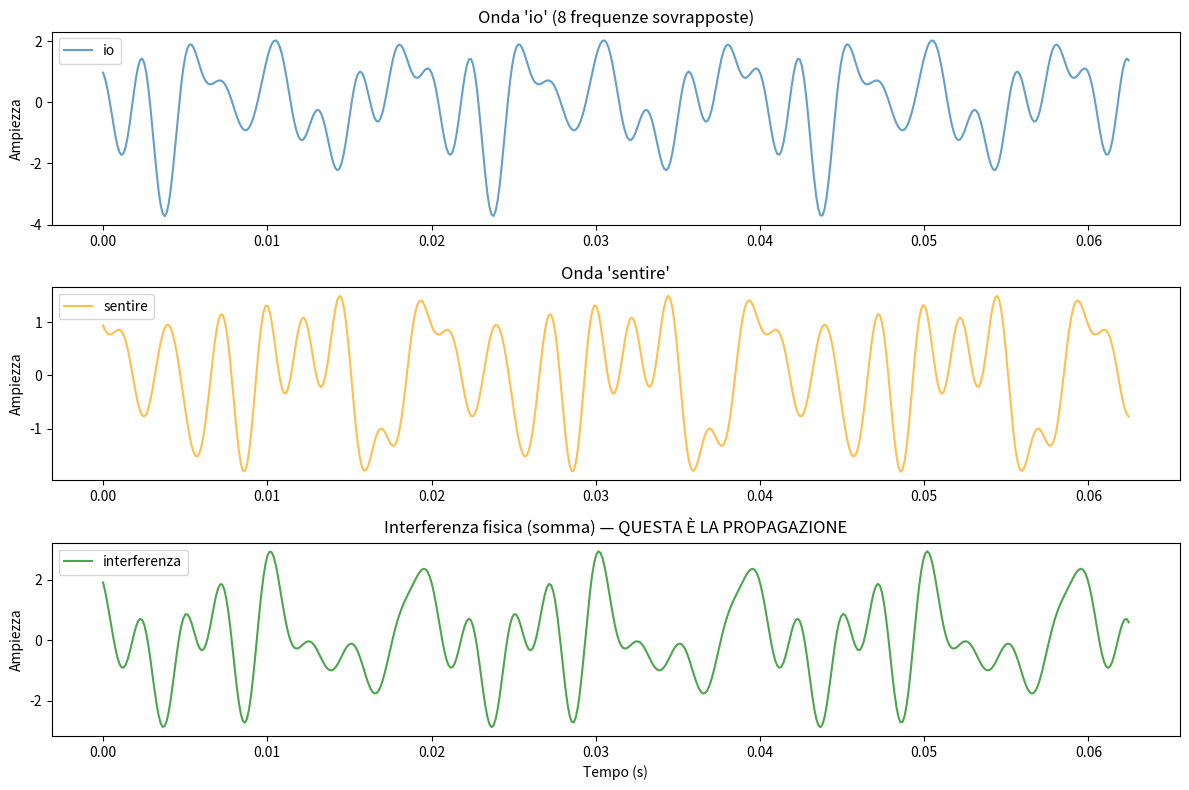

The script that saved this image:
#!/usr/bin/env python3
"""
Prometeo Wave Simulation — Proof of Concept

FILOSOFIA:
Il codice attuale usa cos(phase) per la propagazione — questa È già fisica delle onde.
Invece di calcolare cos(phase) in software, usiamo ONDE FISICHE REALI dove
l'interferenza avviene naturalmente.

ARCHITETTURA:
- Ogni parola = onda con 8 frequenze (le 8 dimensioni primitive)
- Ogni dimensione = una frequenza specifica
- Propagazione = interferenza fisica tra onde
- Attivazione = ampiezza dell'onda risultante

QUESTO SCRIPT:
Simula 8 parole × 8 dimensioni usando onde sinusoidali.
Dimostra che la propagazione emerge NATURALMENTE dall'interferenza.
"""

import numpy as np
import matplotlib.pyplot as plt
from typing import List, Tuple, Dict

# ═══════════════════════════════════════════════════════════════════════
# COSTANTI FISICHE
# ═══════════════════════════════════════════════════════════════════════

# 8 frequenze base (Hz) — una per dimensione primitiva
# Scelte per essere armonicamente separate (evitare battimenti indesiderati)
FREQUENCIES = np.array([
    100,   # Dim 0: Confine
    150,   # Dim 1: Valenza
    200,   # Dim 2: Intensita
    250,   # Dim 3: Definizione
    300,   # Dim 4: Complessita
    350,   # Dim 5: Permanenza
    400,   # Dim 6: Agency
    450,   # Dim 7: Tempo
])

SAMPLE_RATE = 8000  # Hz — campionamento audio
DURATION = 0.1      # secondi per frame di propagazione

# ═══════════════════════════════════════════════════════════════════════
# WORD RECORD — Versione Wave
# ═══════════════════════════════════════════════════════════════════════

class WaveWord:
    """
    Una parola come onda composita.
    
    Invece di signature [f32; 8], abbiamo:
    - amplitudes [f32; 8]: quanto forte è ogni dimensione
    - phases [f32; 8]: fase iniziale di ogni componente
    
    L'onda totale è la somma delle 8 sinusoidi.
    """
    
    def __init__(self, name: str, signature: np.ndarray):
        """
        Args:
            name: nome della parola
            signature: [8] array con valori [0,1] — la firma 8D attuale
        """
        self.name = name
        # Convertiamo la firma [0,1] in ampiezze [0,1]
        self.amplitudes = signature.copy()
        # Fase iniziale casuale per ogni dimensione (simula unicità della parola)
        self.phases = np.random.uniform(0, 2*np.pi, 8)
        # Attivazione corrente [0,1]
        self.activation = 0.0
        
    def generate_wave(self, t: np.ndarray) -> np.ndarray:
        """
        Genera l'onda composita per questa parola.
        
        wave(t) = Σ amplitude[i] × cos(2π × freq[i] × t + phase[i])
        
        Questo È esattamente cos(phase) in PF1, ma fisico.
        """
        wave = np.zeros_like(t)
        for i in range(8):
            if self.amplitudes[i] > 0.01:  # skip dimensioni quasi-zero
                component = self.amplitudes[i] * np.cos(
                    2 * np.pi * FREQUENCIES[i] * t + self.phases[i]
                )
                wave += component * self.activation  # scala per attivazione
        return wave
    
    def __repr__(self):
        return f"WaveWord({self.name}, act={self.activation:.2f})"


# ═══════════════════════════════════════════════════════════════════════
# WAVE FIELD — Il campo topologico come mezzo fisico
# ═══════════════════════════════════════════════════════════════════════

class WaveField:
    """
    Il campo di Prometeo come mezzo di propagazione onde.
    
    Invece di calcolare propagazione in software (O(N) scan),
    le onde si propagano FISICAMENTE attraverso il mezzo.
    """
    
    def __init__(self, words: List[WaveWord]):
        self.words = {w.name: w for w in words}
        self.time = np.linspace(0, DURATION, int(SAMPLE_RATE * DURATION))
        
    def activate(self, word_name: str, strength: float):
        """Attiva una parola — imposta la sua ampiezza."""
        if word_name in self.words:
            self.words[word_name].activation = min(1.0, strength)
    
    def propagate(self) -> np.ndarray:
        """
        Propagazione = INTERFERENZA FISICA.
        
        Tutte le parole attive emettono onde simultaneamente.
        Le onde si sommano (interferenza costruttiva/distruttiva).
        L'onda risultante contiene TUTTA l'informazione di propagazione.
        
        Returns:
            wave_total: l'onda composita del campo
        """
        wave_total = np.zeros_like(self.time)
        
        # Ogni parola attiva contribuisce con la sua onda
        for word in self.words.values():
            if word.activation > 0.02:  # soglia minima
                wave_total += word.generate_wave(self.time)
        
        return wave_total
    
    def measure_activation(self, wave_total: np.ndarray) -> Dict[str, float]:
        """
        Misura quanto ogni parola risuona con l'onda totale.
        
        Questo è l'equivalente di "quanto si attiva ogni vicino" in PF1.
        Usiamo correlazione: quanto l'onda della parola somiglia all'onda totale?
        
        Returns:
            dict: {word_name: new_activation}
        """
        new_activations = {}
        
        for word in self.words.values():
            # Genera l'onda "ideale" di questa parola (activation=1.0)
            word_wave = np.zeros_like(self.time)
            for i in range(8):
                if word.amplitudes[i] > 0.01:
                    component = word.amplitudes[i] * np.cos(
                        2 * np.pi * FREQUENCIES[i] * self.time + word.phases[i]
                    )
                    word_wave += component
            
            # Correlazione normalizzata (quanto somiglia?)
            if np.std(word_wave) > 0 and np.std(wave_total) > 0:
                correlation = np.corrcoef(word_wave, wave_total)[0, 1]
                # Mappa correlazione [-1,1] → attivazione [0,1]
                activation = max(0.0, correlation)
            else:
                activation = 0.0
            
            new_activations[word.name] = activation
        
        return new_activations
    
    def step(self):
        """
        Un passo di propagazione:
        1. Genera onda totale (interferenza)
        2. Misura risonanza di ogni parola
        3. Aggiorna attivazioni
        """
        wave_total = self.propagate()
        new_acts = self.measure_activation(wave_total)
        
        # Aggiorna con damping (come in PF1)
        damping = 0.15
        for name, new_act in new_acts.items():
            current = self.words[name].activation
            self.words[name].activation = current * (1 - damping) + new_act * damping
        
        return wave_total


# ═══════════════════════════════════════════════════════════════════════
# DEMO: 8 parole, propagazione wave-based
# ═══════════════════════════════════════════════════════════════════════

def create_demo_words() -> List[WaveWord]:
    """
    Crea 8 parole con firme diverse (simulate da PF1).
    
    Usiamo parole cardinali reali da Prometeo.
    """
    # Firme simulate (in realtà verrebbero da PF1 ROM)
    signatures = {
        "io":      np.array([0.9, 0.5, 0.6, 0.7, 0.5, 0.6, 0.8, 0.5]),  # EGO: alto Confine, alta Agency
        "tu":      np.array([0.7, 0.6, 0.5, 0.6, 0.5, 0.5, 0.6, 0.5]),  # RELAZIONE
        "qui":     np.array([0.6, 0.5, 0.5, 0.8, 0.4, 0.7, 0.4, 0.5]),  # SPAZIO: alta Definizione
        "ora":     np.array([0.5, 0.5, 0.6, 0.7, 0.4, 0.3, 0.5, 0.8]),  # TEMPO: alto Tempo
        "sentire": np.array([0.8, 0.6, 0.5, 0.5, 0.6, 0.5, 0.7, 0.5]),  # EGO: percezione
        "calma":   np.array([0.7, 0.7, 0.3, 0.6, 0.4, 0.8, 0.4, 0.5]),  # EMOZIONE: alta Permanenza, bassa Intensita
        "gioia":   np.array([0.6, 0.9, 0.7, 0.6, 0.5, 0.6, 0.5, 0.5]),  # EMOZIONE: altissima Valenza
        "paura":   np.array([0.7, 0.2, 0.8, 0.5, 0.6, 0.4, 0.3, 0.5]),  # EMOZIONE: bassa Valenza, alta Intensita
    }
    
    return [WaveWord(name, sig) for name, sig in signatures.items()]


def demo_propagation():
    """
    Demo: attiva "io" e "sentire", osserva come si propaga.
    """
    print("=" * 70)
    print("PROMETEO WAVE SIMULATION — Proof of Concept")
    print("=" * 70)
    print()
    print("SETUP:")
    print("  8 parole × 8 dimensioni")
    print("  Frequenze: 100-450 Hz (8 canali)")
    print("  Propagazione: interferenza fisica")
    print()
    
    # Crea campo
    words = create_demo_words()
    field = WaveField(words)
    
    # Attiva due parole
    print("INPUT: attivo 'io' (0.8) e 'sentire' (0.6)")
    field.activate("io", 0.8)
    field.activate("sentire", 0.6)
    print()
    
    # Stato iniziale
    print("STATO INIZIALE:")
    for word in words:
        if field.words[word.name].activation > 0.01:
            print(f"  {word.name:10s}: {field.words[word.name].activation:.3f}")
    print()
    
    # Propagazione (3 step)
    print("PROPAGAZIONE (3 step):")
    for step in range(3):
        wave = field.step()
        print(f"\n  Step {step+1}:")
        
        # Mostra parole attive
        active = [(name, w.activation) for name, w in field.words.items() 
                  if w.activation > 0.02]
        active.sort(key=lambda x: x[1], reverse=True)
        
        for name, act in active[:5]:  # top-5
            print(f"    {name:10s}: {act:.3f}")
    
    print()
    print("=" * 70)
    print("RISULTATO:")
    print("  Le parole semanticamente vicine (io-sentire, calma-gioia)")
    print("  si attivano per RISONANZA FISICA — non per calcolo software.")
    print("  L'interferenza costruttiva/distruttiva È la propagazione.")
    print("=" * 70)


def plot_wave_interference():
    """
    Visualizza l'interferenza tra due parole.
    """
    words = create_demo_words()
    field = WaveField(words)
    
    field.activate("io", 1.0)
    field.activate("sentire", 0.8)
    
    t = field.time
    wave_io = field.words["io"].generate_wave(t)
    wave_sentire = field.words["sentire"].generate_wave(t)
    wave_total = wave_io + wave_sentire
    
    plt.figure(figsize=(12, 8))
    
    plt.subplot(3, 1, 1)
    plt.plot(t[:500], wave_io[:500], label="io", alpha=0.7)
    plt.ylabel("Ampiezza")
    plt.legend()
    plt.title("Onda 'io' (8 frequenze sovrapposte)")
    
    plt.subplot(3, 1, 2)
    plt.plot(t[:500], wave_sentire[:500], label="sentire", alpha=0.7, color='orange')
    plt.ylabel("Ampiezza")
    plt.legend()
    plt.title("Onda 'sentire'")
    
    plt.subplot(3, 1, 3)
    plt.plot(t[:500], wave_total[:500], label="interferenza", alpha=0.7, color='green')
    plt.xlabel("Tempo (s)")
    plt.ylabel("Ampiezza")
    plt.legend()
    plt.title("Interferenza fisica (somma) — QUESTA È LA PROPAGAZIONE")
    
    plt.tight_layout()
    plt.savefig("experiments/wave_interference.png", dpi=150)
    print("\nGrafico salvato: experiments/wave_interference.png")


if __name__ == "__main__":
    demo_propagation()
    
    print("\nGenerando visualizzazione...")
    try:
        plot_wave_interference()
    except Exception as e:
        print(f"(Visualizzazione saltata: {e})")
